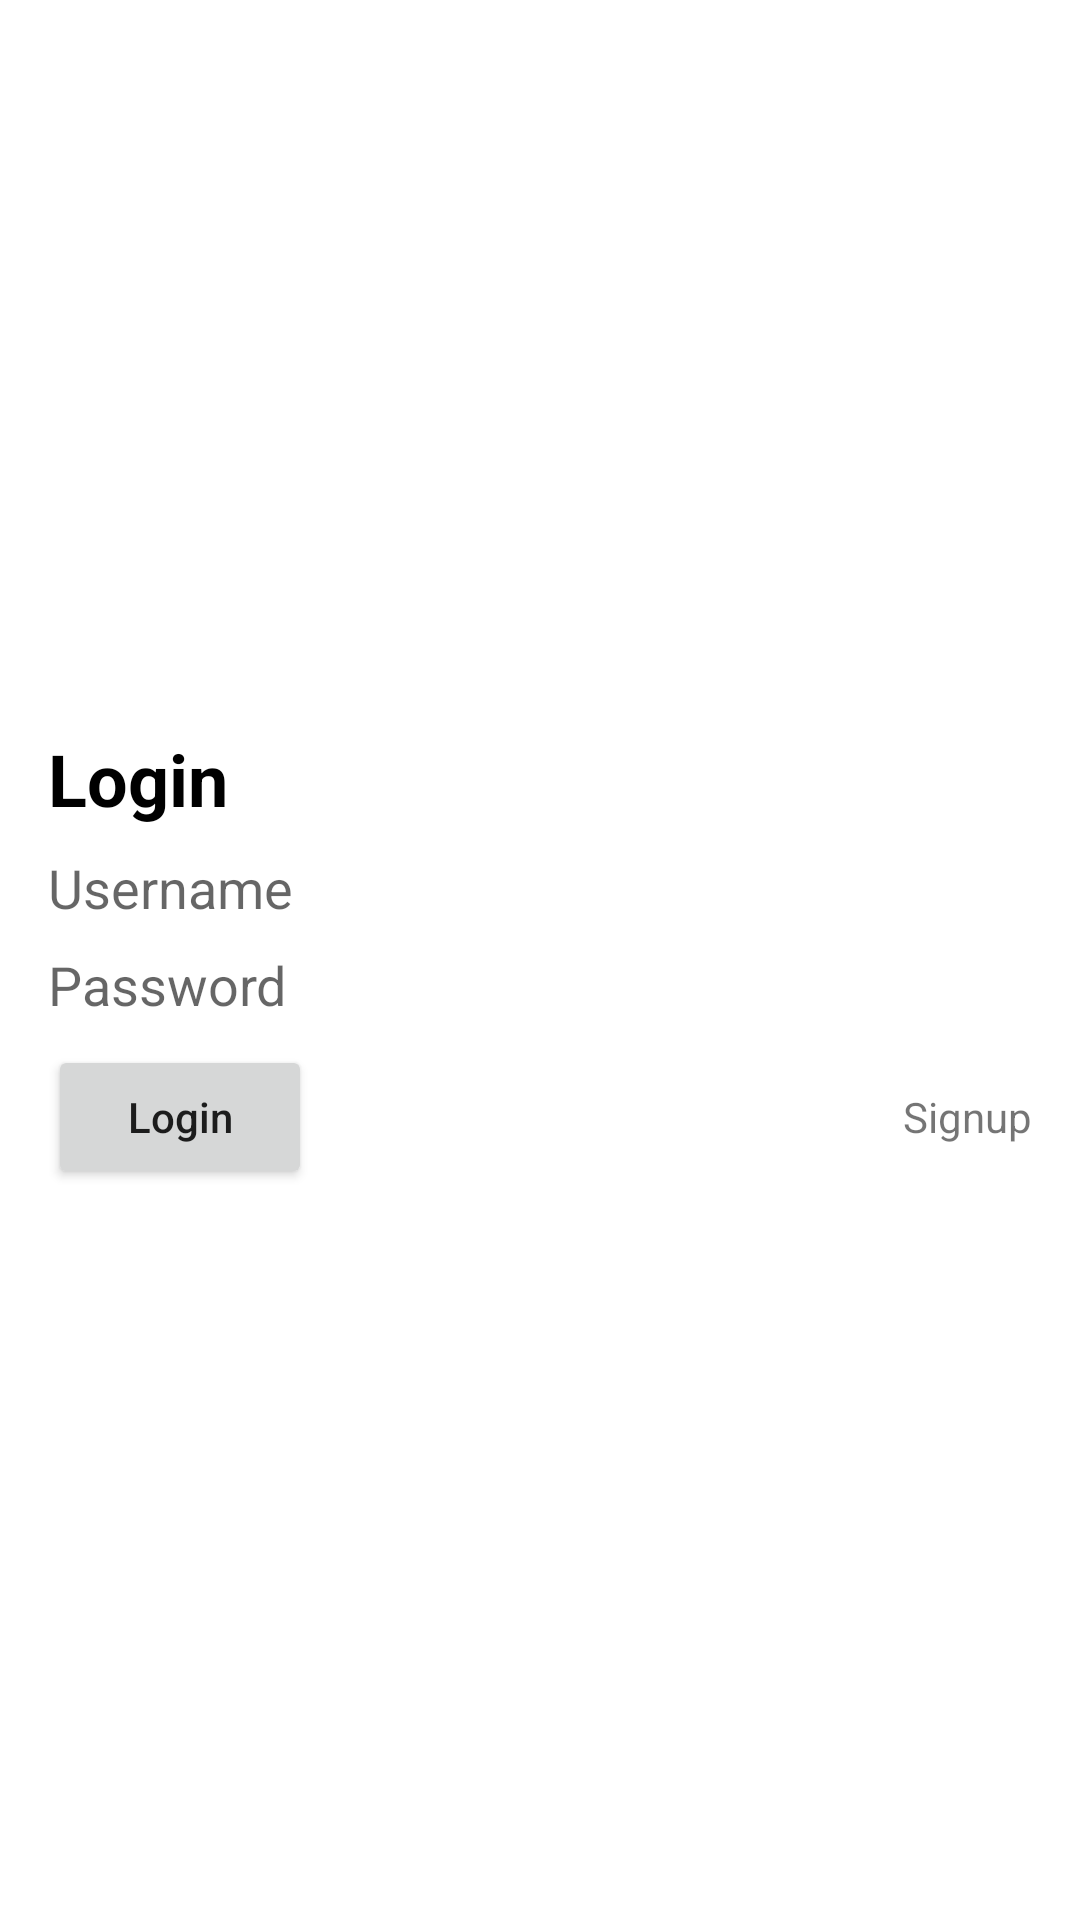

Reconstruct the res/layout file that produces this screen, plus the resources it refers to.
<!-- AndroidManifest.xml: application theme Theme.DanamonTest -->
<!-- res/layout/activity_login.xml -->
<?xml version="1.0" encoding="utf-8"?>
<androidx.constraintlayout.widget.ConstraintLayout
    xmlns:android="http://schemas.android.com/apk/res/android"
    xmlns:app="http://schemas.android.com/apk/res-auto"
    android:layout_width="match_parent"
    android:layout_height="match_parent">

    <LinearLayout
        android:layout_width="match_parent"
        android:layout_height="match_parent"
        android:gravity="center"
        android:orientation="vertical"
        app:layout_constraintEnd_toEndOf="parent"
        app:layout_constraintStart_toStartOf="parent"
        android:layout_margin="16dp">

        <TextView
            android:id="@+id/textView"
            android:layout_width="match_parent"
            android:layout_height="wrap_content"
            android:text="Login"
            android:textColor="@color/black"
            android:textSize="24dp"
            android:textStyle="bold"
            app:layout_constraintEnd_toEndOf="parent"
            app:layout_constraintStart_toStartOf="parent"
            app:layout_constraintTop_toTopOf="parent"
            android:layout_marginBottom="8dp"/>

        <LinearLayout
            android:id="@+id/linearLayout"
            android:layout_width="match_parent"
            android:layout_height="wrap_content"
            android:orientation="vertical"
            app:layout_constraintBottom_toBottomOf="parent"
            app:layout_constraintEnd_toEndOf="parent"
            app:layout_constraintStart_toStartOf="parent"
            app:layout_constraintTop_toBottomOf="@+id/textView">

            <EditText
                android:id="@+id/editTextUserName"
                android:layout_width="match_parent"
                android:layout_height="wrap_content"
                app:layout_constraintBottom_toTopOf="@+id/editText2"
                android:background="@drawable/textbox_style"
                android:hint="Username"/>

            <EditText
                android:id="@+id/editTextPassword"
                android:layout_width="match_parent"
                android:layout_height="wrap_content"
                app:layout_constraintBottom_toTopOf="@+id/button"
                android:background="@drawable/textbox_style"
                android:layout_marginTop="8dp"
                android:hint="Password"
                android:inputType="textPassword"
                android:layout_marginBottom="8dp"/>

            <LinearLayout
                android:layout_width="match_parent"
                android:layout_height="wrap_content"
                android:orientation="horizontal"
                app:layout_constraintBottom_toBottomOf="parent" >

                <Button
                    android:id="@+id/buttonLogin"
                    android:layout_width="wrap_content"
                    android:layout_height="wrap_content"
                    android:text="Login"
                    android:layout_gravity="center"
                    android:textAllCaps="false"/>

                <TextView
                    android:id="@+id/buttonSignupd"
                    android:layout_width="match_parent"
                    android:layout_height="wrap_content"
                    android:text="Signup"
                    android:gravity="center|end"
                    android:layout_gravity="center|end"/>

            </LinearLayout>



        </LinearLayout>

    </LinearLayout>



</androidx.constraintlayout.widget.ConstraintLayout>
<!-- resources referenced by this layout -->
<resources>
  <color name="black">#FF000000</color>
  <style name="Theme.DanamonTest" parent="Theme.MaterialComponents.DayNight.DarkActionBar">
          
          <item name="colorPrimary">@color/purple_500</item>
          <item name="colorPrimaryVariant">@color/purple_700</item>
          <item name="colorOnPrimary">@color/white</item>
          
          <item name="colorSecondary">@color/teal_200</item>
          <item name="colorSecondaryVariant">@color/teal_700</item>
          <item name="colorOnSecondary">@color/black</item>
          
          <item name="android:statusBarColor" tools:targetApi="l">?attr/colorPrimaryVariant</item>
          
      </style>
  <color name="purple_500">#FF6200EE</color>
  <color name="purple_700">#FF3700B3</color>
  <color name="white">#FFFFFFFF</color>
  <color name="teal_200">#FF03DAC5</color>
  <color name="teal_700">#FF018786</color>
</resources>
